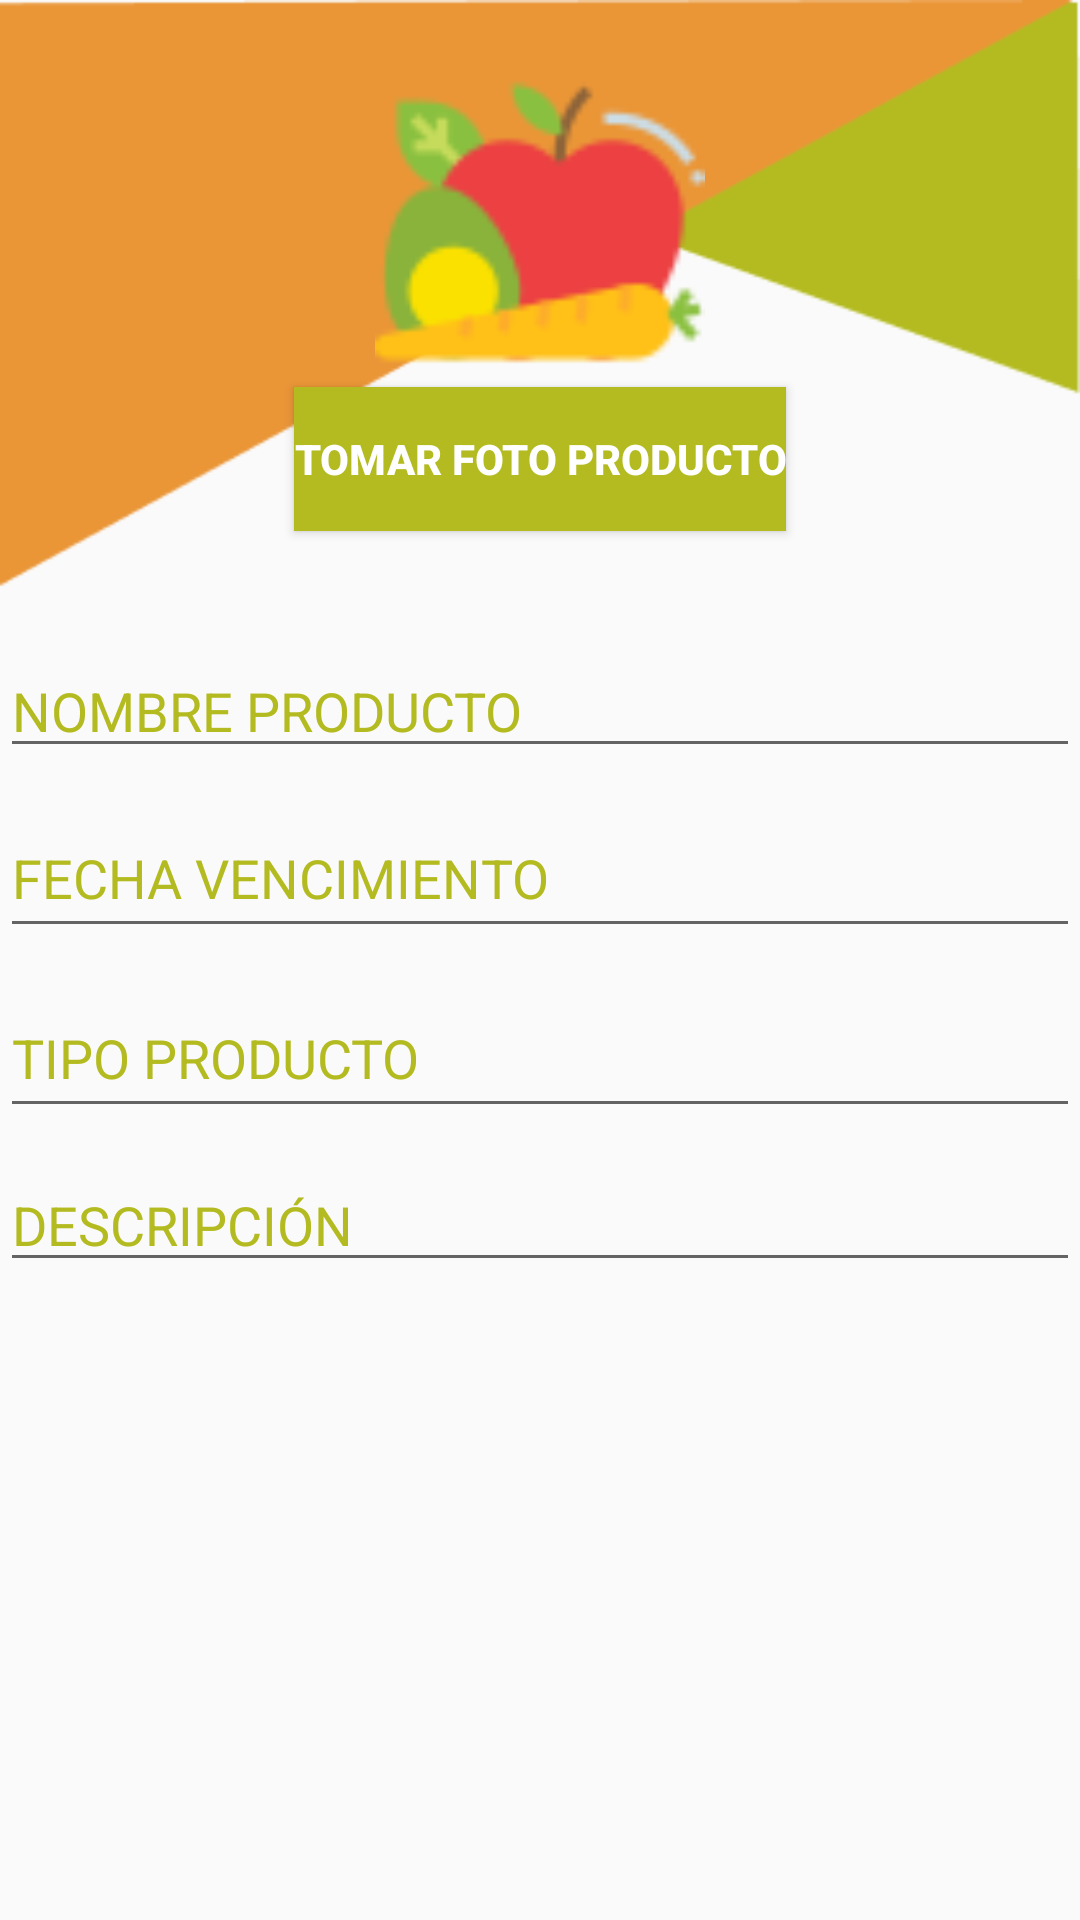

Layout XML and referenced resources for this Android screen:
<!-- AndroidManifest.xml: application theme Theme.UPBDevMobile -->
<!-- res/layout/activity_publicar_alimento.xml -->
<?xml version="1.0" encoding="utf-8"?>
<androidx.constraintlayout.widget.ConstraintLayout xmlns:android="http://schemas.android.com/apk/res/android"
    xmlns:app="http://schemas.android.com/apk/res-auto"
    xmlns:tools="http://schemas.android.com/tools"
    android:layout_width="match_parent"
    android:layout_height="match_parent"
    tools:context=".PublicarAlimento">

    <LinearLayout
        android:id="@+id/linearLayout2"
        android:layout_width="0dp"
        android:layout_height="0dp"
        android:orientation="vertical"
        app:layout_constraintBottom_toBottomOf="parent"
        app:layout_constraintEnd_toEndOf="parent"
        app:layout_constraintStart_toStartOf="parent"
        app:layout_constraintTop_toTopOf="parent">

        <LinearLayout
            android:layout_width="match_parent"
            android:layout_height="196dp"
            android:background="@drawable/registro_img"
            android:gravity="center"
            android:orientation="vertical">

            <ImageView
                android:id="@+id/imageView4"
                android:layout_width="148dp"
                android:layout_height="110dp"
                app:srcCompat="@drawable/logo_alimento" />

            <Button
                android:id="@+id/btnFotoProducto"
                android:layout_width="wrap_content"
                android:layout_height="wrap_content"
                android:background="#B3BB21"
                android:text="@string/foto_producto"
                android:textColor="#FFFFFF"
                android:textStyle="bold"
                tools:ignore="TextContrastCheck" />

        </LinearLayout>

        <LinearLayout
            android:id="@+id/LayoutAtributos"
            android:layout_width="match_parent"
            android:layout_height="462dp"
            android:orientation="vertical">

            <ScrollView
                android:layout_width="match_parent"
                android:layout_height="match_parent">

                <LinearLayout
                    android:layout_width="match_parent"
                    android:layout_height="match_parent"
                    android:orientation="vertical">

                    <EditText
                        android:id="@+id/editTextTextPersonName"
                        style="@style/vistaRegistro"
                        android:layout_width="match_parent"
                        android:layout_height="60dp"
                        android:ems="10"
                        android:hint="@string/nombre_producto"
                        android:inputType="textPersonName"
                        android:paddingTop="30dp" />

                    <EditText
                        android:id="@+id/editTextTextPersonName2"
                        style="@style/vistaRegistro"
                        android:layout_width="match_parent"
                        android:layout_height="60dp"
                        android:ems="10"
                        android:hint="@string/fecha_vencimiento"
                        android:inputType="textPersonName" />

                    <EditText
                        android:id="@+id/editTextTextPersonName3"
                        style="@style/vistaRegistro"
                        android:layout_width="match_parent"
                        android:layout_height="60dp"
                        android:ems="10"
                        android:hint="@string/tipo_producto"
                        android:inputType="textPersonName" />

                    <EditText
                        android:id="@+id/editTextTextPersonName4"
                        style="@style/vistaRegistro"
                        android:layout_width="match_parent"
                        android:layout_height="wrap_content"
                        android:ems="10"
                        android:gravity="top"
                        android:hint="@string/descripcion_producto"
                        android:inputType="textPersonName" />
                </LinearLayout>
            </ScrollView>
        </LinearLayout>

        <LinearLayout
            android:layout_width="match_parent"
            android:layout_height="76dp"
            android:orientation="vertical">

            <Button
                android:id="@+id/btnGuardarProducto"
                android:layout_width="match_parent"
                android:layout_height="match_parent"
                android:background="#B3BB21"
                android:text="@string/guardar_producto"
                android:textColor="#FFFFFF"
                android:textSize="16sp"
                android:textStyle="bold"
                tools:ignore="TextContrastCheck" />
        </LinearLayout>
    </LinearLayout>
</androidx.constraintlayout.widget.ConstraintLayout>
<!-- resources referenced by this layout -->
<resources>
  <!-- drawable logo_alimento: png bitmap (drawable-hdpi, 3403 bytes) -->
  <!-- drawable registro_img: png bitmap (drawable-hdpi, 2956 bytes) -->
  <string name="descripcion_producto">DESCRIPCIÓN</string>
  <string name="fecha_vencimiento">FECHA VENCIMIENTO </string>
  <string name="foto_producto">TOMAR FOTO PRODUCTO</string>
  <string name="guardar_producto">GUARDAR PRODUCTO</string>
  <string name="nombre_producto">NOMBRE PRODUCTO</string>
  <string name="tipo_producto">TIPO PRODUCTO</string>
  <style name="vistaRegistro">
          <item name="android:textColorHint">@color/Bahia</item>
          <item name="fontFamily">@font/mate_sc</item>
          <item name="android:paddingTop">@dimen/paddingTop</item>
      </style>
  <style name="Theme.UPBDevMobile" parent="Theme.AppCompat.Light.DarkActionBar">
          
          <item name="colorPrimary">@color/Bahia</item>
          <item name="colorPrimaryDark">@color/purple_700</item>
          <item name="colorAccent">@color/teal_200</item>
  
          
      </style>
  <color name="Bahia">#B3BB21</color>
  <dimen name="paddingTop">20dp</dimen>
  <color name="purple_700">#FF3700B3</color>
  <color name="teal_200">#FF03DAC5</color>
</resources>
